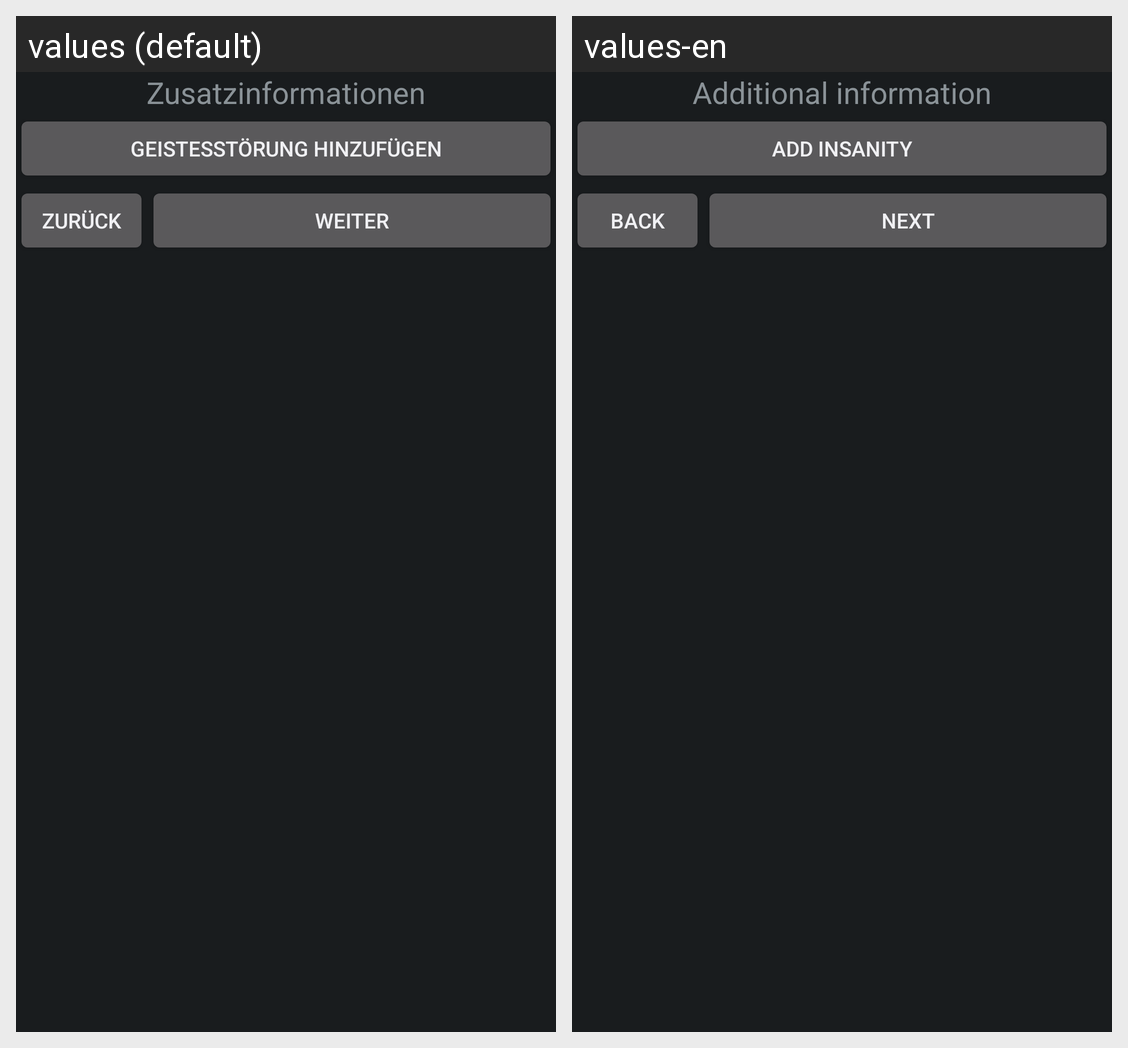

Here is an Android app screen in its default locale and in the app's own translations. Write out the translated-string differences for the strings that appear on this screen.
Android screen res/layout/create_char_3.xml rendered under 2 locales, left to right: values (default), values-en. Device: Nexus 5 (rendered at 1080×1920; each locale shown at half size, 540×960, under a caption strip naming it); theme AppTheme.
Strings drawn on this screen, with the default value and each locale's value (text and hints the layout hard-codes, and strings that could not be matched under every locale, appear in the picture but are not listed):

additional_info
  values: Zusatzinformationen
  values-en: Additional information

add_insanity
  values: Geistesstörung hinzufügen
  values-en: Add insanity

back
  values: Zurück
  values-en: Back

next
  values: Weiter
  values-en: Next
